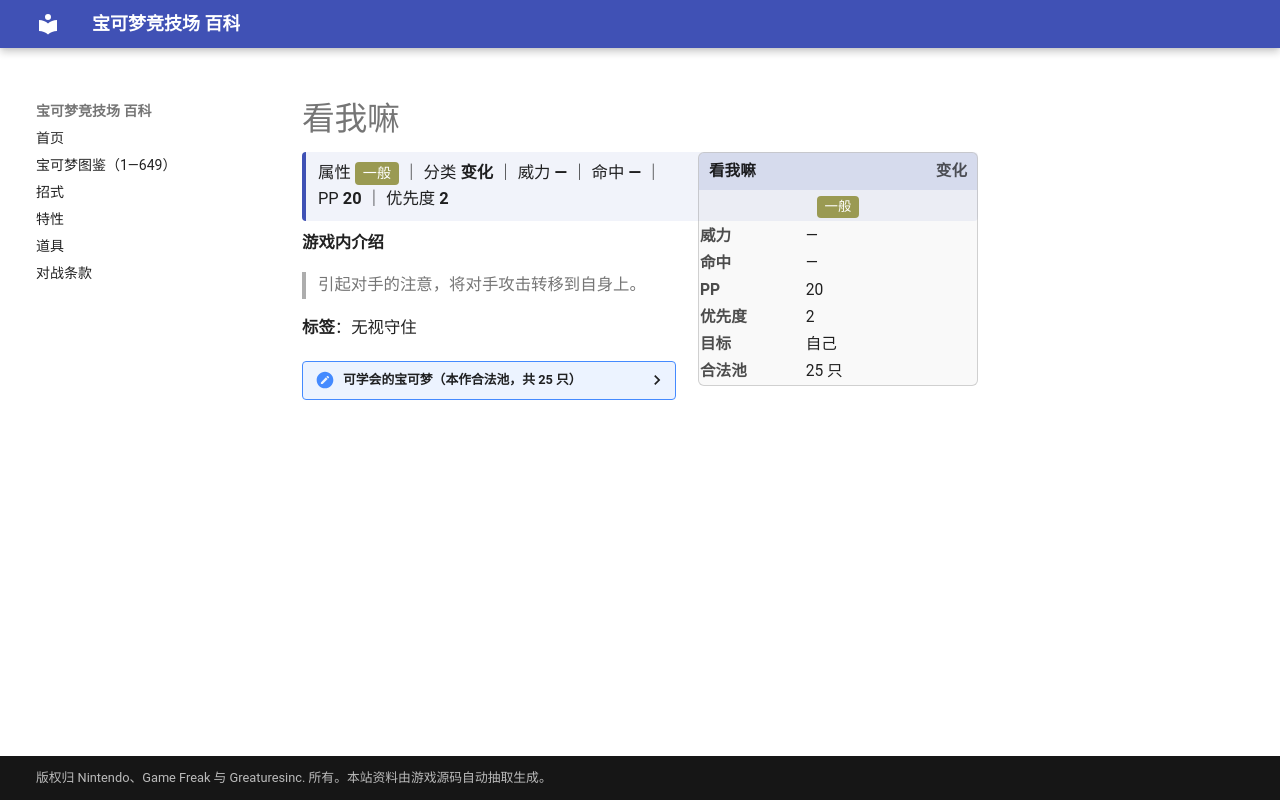

repository: nanmoboys/pkmn-arena-wiki · page: moves/看我嘛/index.html · generator: mkdocs

# 看我嘛

<div class="infobox">
<div class="ib-h"><span>看我嘛</span><span class="ib-no">变化</span></div>
<div class="ib-ty"><span class="tp" style="background:#9A9A52">一般</span></div>
<table class="ib-t"><tr><th>威力</th><td>—</td></tr><tr><th>命中</th><td>—</td></tr><tr><th>PP</th><td>20</td></tr><tr><th>优先度</th><td>2</td></tr><tr><th>目标</th><td>自己</td></tr><tr><th>合法池</th><td>25 只</td></tr></table></div>
<div class="head-stat">属性 <span class="tp" style="background:#9A9A52">一般</span> ｜ 分类 <b>变化</b> ｜ 威力 <b>—</b> ｜ 命中 <b>—</b> ｜ PP <b>20</b> ｜ 优先度 <b>2</b></div>

**游戏内介绍**

> 引起对手的注意，将对手攻击转移到自身上。

**标签**：无视守住

<details class="pool"><summary>可学会的宝可梦（本作合法池，共 25 只）</summary>

<p>杰尼龟、卡咪龟、水箭龟、皮卡丘、雷丘、皮皮、皮可西、魔墙人偶、电击兽、鸭嘴火兽、尾立、大尾立、皮丘、波克比、波克基古、电击怪、鸭嘴宝宝、基拉祈、帕奇利兹、魔尼尼、利欧路、路卡利欧、电击魔兽、鸭嘴炎兽、波克基斯</p>

</details>
